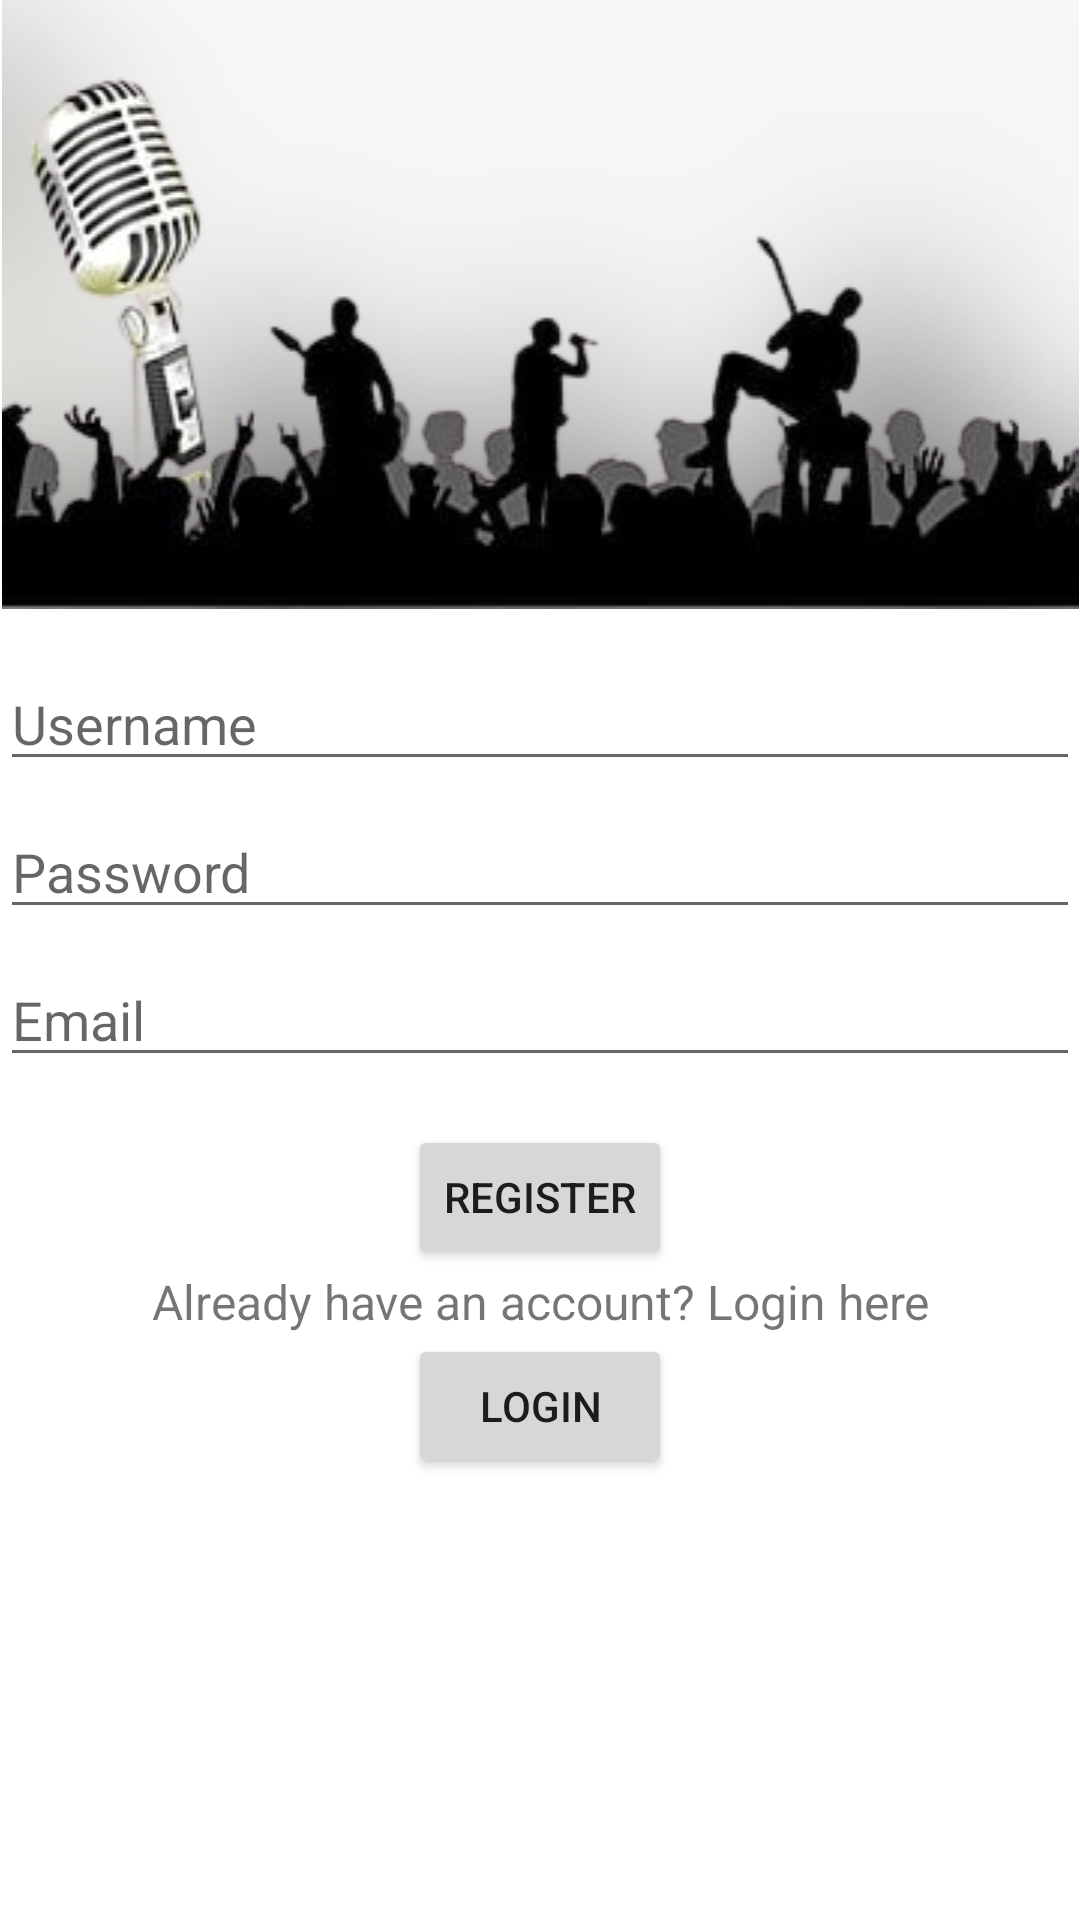

Reconstruct the res/layout file that produces this screen, plus the resources it refers to.
<!-- AndroidManifest.xml: application theme Theme.ClientMobile -->
<!-- res/layout/activity_register.xml -->
<RelativeLayout xmlns:android="http://schemas.android.com/apk/res/android"
    xmlns:tools="http://schemas.android.com/tools"
    android:layout_width="match_parent"
    android:layout_height="match_parent"
    xmlns:app="http://schemas.android.com/apk/res-auto"
    tools:context=".RegisterActivity">

    <ImageView
        android:id="@+id/ImageView"
        android:layout_width="match_parent"
        android:layout_height="wrap_content"
        app:srcCompat="@drawable/konser" />

    <EditText
        android:id="@+id/usernameEditText"
        android:layout_width="match_parent"
        android:layout_height="wrap_content"
        android:layout_below="@id/ImageView"
        android:layout_marginTop="16dp"
        android:hint="Username"
        android:inputType="text" />

    <EditText
        android:id="@+id/passwordEditText"
        android:layout_width="match_parent"
        android:layout_height="wrap_content"
        android:layout_below="@id/usernameEditText"
        android:layout_marginTop="8dp"
        android:hint="Password"
        android:inputType="textPassword" />

    <EditText
        android:id="@+id/emailEditText"
        android:layout_width="match_parent"
        android:layout_height="wrap_content"
        android:layout_below="@id/passwordEditText"
        android:layout_marginTop="8dp"
        android:hint="Email"
        android:inputType="textEmailAddress" />

    <Button
        android:id="@+id/registerButton"
        android:layout_width="wrap_content"
        android:layout_height="wrap_content"
        android:layout_below="@id/emailEditText"
        android:layout_centerHorizontal="true"
        android:layout_marginTop="16dp"
        android:text="Register" />

    <TextView
        android:id="@+id/loginTextView"
        android:layout_width="match_parent"
        android:layout_height="wrap_content"
        android:layout_below="@id/registerButton"
        android:gravity="center"
        android:text="Already have an account? Login here"
        android:textSize="16sp" />

    <Button
        android:id="@+id/loginButton"
        android:layout_width="wrap_content"
        android:layout_height="wrap_content"
        android:layout_below="@id/loginTextView"
        android:text="Login"
        android:layout_centerHorizontal="true" />

</RelativeLayout>
<!-- resources referenced by this layout -->
<resources>
  <!-- drawable konser: png bitmap (drawable, 55552 bytes) -->
  <style name="Theme.ClientMobile" parent="Theme.MaterialComponents.DayNight.DarkActionBar">
          
          <item name="colorPrimary">@color/purple_500</item>
          <item name="colorPrimaryVariant">@color/purple_700</item>
          <item name="colorOnPrimary">@color/white</item>
          
          <item name="colorSecondary">@color/teal_200</item>
          <item name="colorSecondaryVariant">@color/teal_700</item>
          <item name="colorOnSecondary">@color/black</item>
          
          <item name="android:statusBarColor">?attr/colorPrimaryVariant</item>
          
      </style>
  <!-- not gathered from this repository: default colours our renderer supplied (Android Studio template values) -->
  <color name="purple_500">#FF6200EE</color>
  <color name="purple_700">#FF3700B3</color>
  <color name="teal_200">#FF03DAC5</color>
  <color name="teal_700">#FF018786</color>
  <color name="black">#FF000000</color>
  <color name="white">#FFFFFFFF</color>
</resources>
